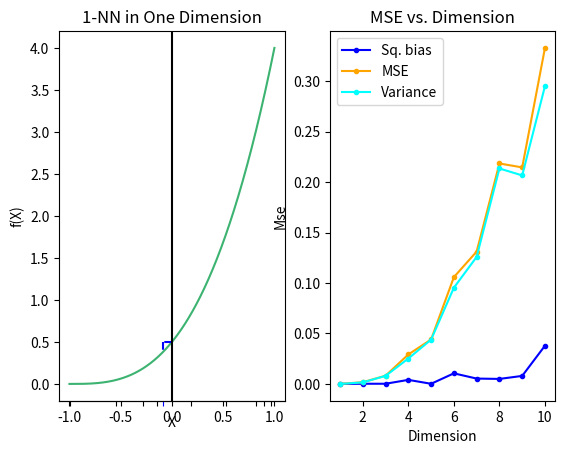

Generate this figure with matplotlib:
import numpy as np
import matplotlib.pyplot as plt

# define the return function
def f(x):
    if(x.ndim == 1):
        x = np.expand_dims(x, axis=-1)
    return 0.5 * (x[:, 0] + 1) ** 3

np.random.seed(200)
fig, axs = plt.subplots(1, 2)
y_0 = 0.5

# left plot
n_samples = 10
p = 1
X = np.random.uniform(-1, 1, n_samples * p).reshape((n_samples, p))
y_values = f(X)
x_values = np.linspace(-1, 1, 1000)
axs[0].plot(x_values, f(x_values), color='mediumseagreen')
xticks = axs[0].set_xticks(np.squeeze(X), labels=None)
argmin_x = np.argmin(np.linalg.norm(X, axis=1))
x_min = X[argmin_x][0]
y_min = y_values[argmin_x]
xticks[argmin_x]._apply_params(color='blue')
axs[0].set_xticklabels([])
segment_x = [0, x_min]
segment_y = [y_0, y_0]
axs[0].plot(segment_x, segment_y, '--b')
segment_x = [x_min, x_min]
segment_y = [y_0, y_min]
axs[0].plot(segment_x, segment_y, '--b')
axs[0].set_title("1-NN in One Dimension")
axs[0].set_ylabel("f(X)")
axs[0].set_xlabel("X")
axs[0].axvline(x = 0, color = 'black')
axs[0].secondary_xaxis('bottom')

# low right plot
n_samples = 1000
dimensions = [i for i in range(1, 11)]
n_iter = 50
mse = []
bias_sq = []
variance = []
for d in dimensions:
    ave_yhat = 0
    y_hat_2 = 0
    for _ in range(n_iter):
        X = np.random.uniform(-1, 1, n_samples * d).reshape((n_samples, d))
        y_values = f(X)
        argmin_x = np.argmin(np.linalg.norm(X, axis=1))
        y_hat = y_values[argmin_x]
        y_hat_2 += y_hat ** 2
        ave_yhat += y_hat
    ave_yhat /= n_iter
    var = y_hat_2 / n_iter - ave_yhat ** 2
    bias_sq_ = (ave_yhat - y_0) ** 2
    bias_sq.append(bias_sq_)
    variance.append(var)
    mse.append(bias_sq_ + var)
axs[1].plot(dimensions, bias_sq, '.-b', label='Sq. bias')
axs[1].plot(dimensions, mse, linestyle='-', marker='.', color='orange', label='MSE')
axs[1].plot(dimensions, variance, linestyle='-', marker='.', color='cyan', label='Variance')
axs[1].set_title("MSE vs. Dimension")
axs[1].set_xlabel('Dimension')
axs[1].set_ylabel('Mse')
axs[1].legend()

plt.show()